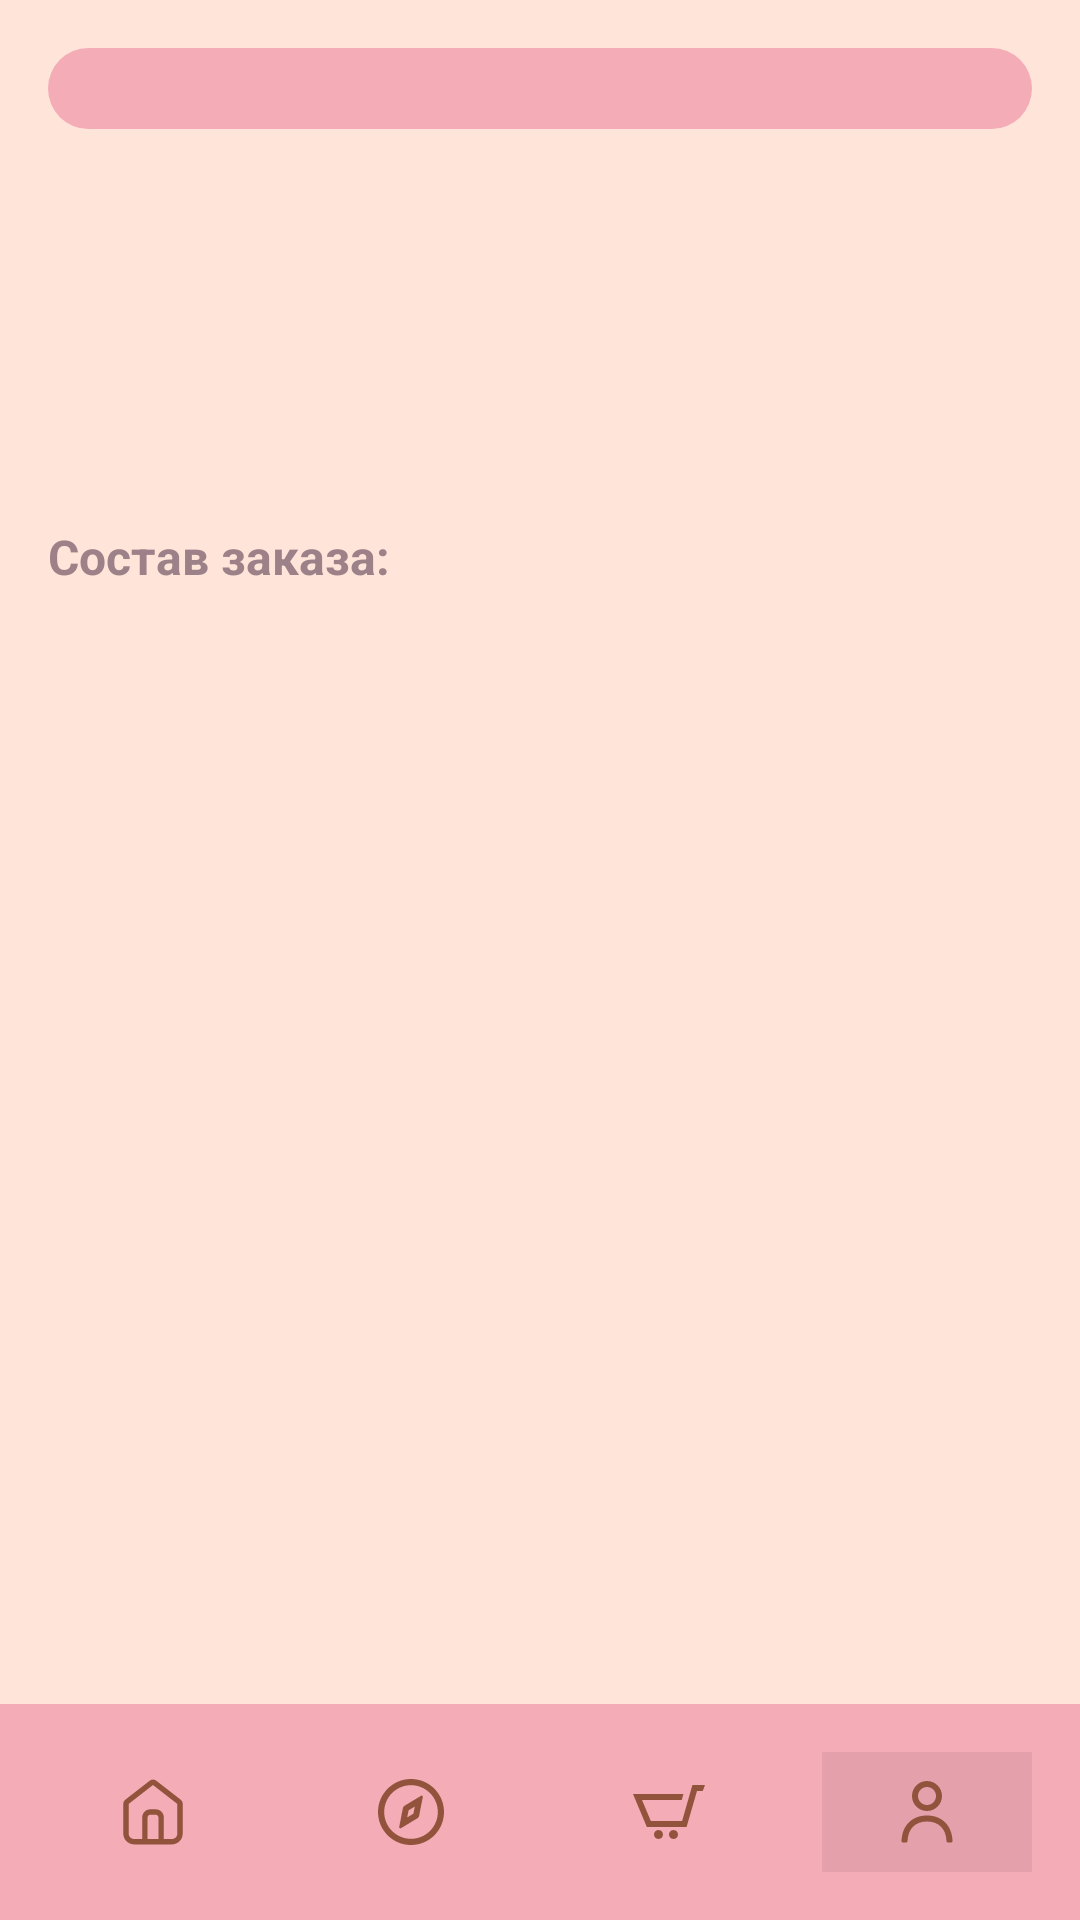

Layout XML and referenced resources for this Android screen:
<!-- AndroidManifest.xml: application theme Theme.TheBloomingSkyline -->
<!-- res/layout/activity_order_detail.xml -->
<?xml version="1.0" encoding="utf-8"?>
<androidx.constraintlayout.widget.ConstraintLayout
    xmlns:android="http://schemas.android.com/apk/res/android"
    xmlns:app="http://schemas.android.com/apk/res-auto"
    xmlns:tools="http://schemas.android.com/tools"
    android:layout_width="match_parent"
    android:layout_height="match_parent"
    android:background="@color/yellow">

    
    <ScrollView
        android:id="@+id/scrollArea"
        android:layout_width="match_parent"
        android:layout_height="0dp"
        android:fillViewport="true"
        android:padding="16dp"
        app:layout_constraintTop_toTopOf="parent"
        app:layout_constraintBottom_toTopOf="@+id/bottomNav">

        <LinearLayout
            android:layout_width="match_parent"
            android:layout_height="wrap_content"
            android:orientation="vertical">

        
        <TextView
            android:id="@+id/detailOrderId"
            android:layout_width="match_parent"
            android:layout_height="wrap_content"
            android:textSize="20sp"
            android:textStyle="bold"
            android:textColor="@color/brown"
            android:background="@drawable/shape_rounded_variants_2"/>

        
        <TextView
            android:id="@+id/detailOrderDate"
            android:layout_width="match_parent"
            android:layout_height="wrap_content"
            android:layout_marginTop="8dp"
            android:textSize="16sp"
            android:textColor="@color/brown"/>

        
        <TextView
            android:id="@+id/detailOrderStatus"
            android:layout_width="match_parent"
            android:layout_height="wrap_content"
            android:layout_marginTop="16dp"
            android:textColor="@color/brown"
            android:textSize="18sp"
            android:textStyle="bold"/>

        
        <TextView
            android:id="@+id/detailShippingAddress"
            android:layout_width="match_parent"
            android:layout_height="wrap_content"
            android:layout_marginTop="16dp"
            android:textSize="16sp"
            android:textColor="@color/brown"/>

        
        <TextView
            android:id="@+id/detailPayment"
            android:layout_width="match_parent"
            android:layout_height="wrap_content"
            android:layout_marginTop="8dp"
            android:textSize="16sp"
            android:visibility="gone"
            android:textColor="@color/brown"/>

        
        <TextView
            android:layout_width="match_parent"
            android:layout_height="wrap_content"
            android:layout_marginTop="24dp"
            android:text="@string/order_structure"
            android:textSize="16sp"
            android:textStyle="bold"
            android:textColor="@color/brown"/>

        
        <androidx.recyclerview.widget.RecyclerView
            android:id="@+id/productsRecyclerView"
            android:layout_width="match_parent"
            android:layout_height="wrap_content"
            android:layout_marginTop="8dp"/>

        
        <TextView
            android:id="@+id/detailOrderTotal"
            android:layout_width="match_parent"
            android:layout_height="wrap_content"
            android:layout_marginTop="24dp"
            android:textSize="20sp"
            android:textStyle="bold"
            android:textColor="@color/brown"/>

        
        <TextView
            android:id="@+id/detailNotes"
            android:layout_width="match_parent"
            android:layout_height="wrap_content"
            android:layout_marginTop="16dp"
            android:textSize="16sp"
            android:visibility="gone"
            android:textColor="@color/brown"/>

    </LinearLayout>
</ScrollView>

    
    <LinearLayout
        android:id="@+id/bottomNav"
        android:layout_width="match_parent"
        android:layout_height="wrap_content"
        android:orientation="horizontal"
        android:gravity="center"
        android:padding="8dp"
        android:background="@color/salmon"
        app:layout_constraintBottom_toBottomOf="parent">

        <ImageButton
            android:id="@+id/imageButton1"
            android:layout_width="40dp"
            android:layout_height="40dp"
            android:layout_margin="8dp"
            android:layout_weight="1"
            android:background="@android:color/transparent"
            app:srcCompat="@drawable/ic_home_2" />

        <ImageButton
            android:id="@+id/imageButton2"
            android:layout_width="40dp"
            android:layout_height="40dp"
            android:layout_margin="8dp"
            android:layout_weight="1"
            android:background="@android:color/transparent"
            app:srcCompat="@drawable/ic_catalog" />

        <ImageButton
            android:id="@+id/imageButton4"
            android:layout_width="40dp"
            android:layout_height="40dp"
            android:layout_margin="8dp"
            android:layout_weight="1"
            android:background="@android:color/transparent"
            app:srcCompat="@drawable/ic_basket" />

        <ImageButton
            android:id="@+id/imageButton5"
            android:layout_width="40dp"
            android:layout_height="40dp"
            android:layout_margin="8dp"
            android:layout_weight="1"
            android:background="#11000000"
            app:srcCompat="@drawable/ic_profile" />
    </LinearLayout>
</androidx.constraintlayout.widget.ConstraintLayout>
<!-- resources referenced by this layout -->
<resources>
  <color name="brown">#9D8189</color>
  <color name="salmon">#F4ACB7</color>
  <color name="yellow">#FFE5D9</color>
  <!-- drawable ic_basket (drawable) -->
  <vector xmlns:android="http://schemas.android.com/apk/res/android"
      android:width="24dp"
      android:height="18dp"
      android:viewportWidth="24"
      android:viewportHeight="18">
    <path
        android:pathData="M24,0L23.257,2H21.328L17.854,14H4.615L0,3H16.812L16.248,5H3.008L5.945,12H16.373L19.805,0H24ZM8.5,15C7.672,15 7,15.672 7,16.5C7,17.329 7.672,18 8.5,18C9.328,18 10,17.329 10,16.5C10,15.672 9.328,15 8.5,15ZM13.5,15C12.672,15 12,15.671 12,16.5C12,17.329 12.672,18 13.5,18C14.328,18 15,17.329 15,16.5C15,15.672 14.328,15 13.5,15Z"
        android:fillColor="#92533C"/>
  </vector>
  <!-- drawable ic_catalog (drawable) -->
  <vector xmlns:android="http://schemas.android.com/apk/res/android"
      android:width="24dp"
      android:height="24dp"
      android:viewportWidth="24"
      android:viewportHeight="24">
    <path
        android:pathData="M12,20.938C16.936,20.938 20.938,16.936 20.938,12C20.938,7.064 16.936,3.063 12,3.063C7.064,3.063 3.063,7.064 3.063,12C3.063,16.936 7.064,20.938 12,20.938ZM23,12C23,18.075 18.075,23 12,23C5.925,23 1,18.075 1,12C1,5.925 5.925,1 12,1C18.075,1 23,5.925 23,12Z"
        android:fillColor="#92533C"
        android:fillType="evenOdd"/>
    <path
        android:pathData="M14.09,14.121C14.411,13.927 14.635,13.606 14.708,13.238L15.935,7.018C16.002,6.677 15.633,6.418 15.336,6.598L9.91,9.879C9.589,10.073 9.364,10.394 9.292,10.762L8.064,16.983C7.997,17.323 8.366,17.582 8.664,17.402L14.09,14.121ZM10.727,13.817L12.803,12.562L13.272,10.183L11.197,11.438L10.727,13.817Z"
        android:fillColor="#92533C"
        android:fillType="evenOdd"/>
  </vector>
  <!-- drawable ic_profile (drawable) -->
  <vector xmlns:android="http://schemas.android.com/apk/res/android"
      android:width="18dp"
      android:height="21dp"
      android:viewportWidth="18"
      android:viewportHeight="21">
    <path
        android:pathData="M8.998,0C11.765,0 14.002,2.24 14.002,5C14.002,7.76 11.765,10 8.998,10C6.235,10 3.993,7.76 3.993,5C3.993,2.24 6.235,0 8.998,0ZM8.998,2C7.341,2 5.995,3.345 5.995,5C5.995,6.655 7.341,8 8.998,8C10.659,8 12,6.655 12,5C12,3.345 10.659,2 8.998,2ZM8.998,11.5C14.147,11.5 17.334,14.995 17.5,20C17.51,20.275 17.285,20.5 17.004,20.5H16.003C15.728,20.5 15.508,20.275 15.498,20C15.348,16.08 13.046,13.5 8.998,13.5C4.954,13.5 2.652,16.08 2.502,20C2.492,20.275 2.272,20.5 1.992,20.5H0.991C0.716,20.5 0.49,20.275 0.5,20C0.665,14.995 3.853,11.5 8.998,11.5Z"
        android:fillColor="#92533C"/>
  </vector>
  <!-- drawable shape_rounded_variants_2 (drawable) -->
  <?xml version="1.0" encoding="utf-8"?>
  <shape xmlns:android="http://schemas.android.com/apk/res/android">
  
      <solid android:color="@color/salmon" />
      <corners android:radius="15dp" />
  
  </shape>
  <string name="order_structure">Состав заказа:</string>
  <style name="Theme.TheBloomingSkyline" parent="Base.Theme.TheBloomingSkyline" />
  <style name="Base.Theme.TheBloomingSkyline" parent="Theme.Material3.DayNight.NoActionBar">
          
          
      </style>
</resources>
